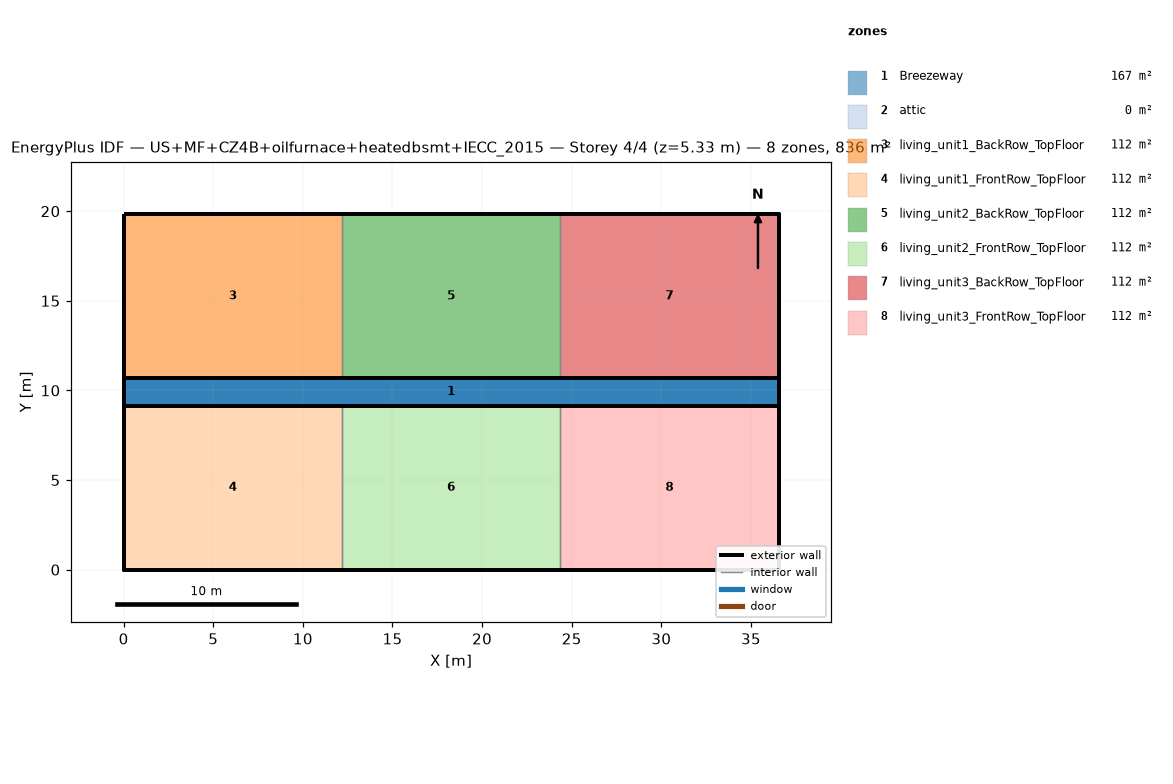
=== STOREY PLAN SPEC (per zone: floor XY polygon, exterior-wall plan segments, windows/doors) ===
zone 1: Breezeway  (167.0 m²)
  floor: (36.54, 9.16) (0.00, 9.16) (0.00, 10.68) (36.54, 10.68)
  floor: (36.54, 9.16) (0.00, 9.16) (0.00, 10.68) (36.54, 10.68)
  floor: (36.54, 9.16) (0.00, 9.16) (0.00, 10.68) (36.54, 10.68)
zone 2: attic  (0.0 m²)
  exterior wall: (36.54, 0.00) – (36.54, 19.84) – (36.54, 9.92)  [29.8 m]
  exterior wall: (0.00, 19.84) – (0.00, 0.00) – (0.00, 9.92)  [29.8 m]
zone 3: living_unit1_BackRow_TopFloor  (111.5 m²)
  floor: (12.18, 10.68) (0.00, 10.68) (0.00, 19.84) (12.18, 19.84)
  exterior wall: (12.18, 19.84) – (0.00, 19.84)  [12.2 m]
  exterior wall: (0.00, 19.84) – (0.00, 10.68)  [9.2 m]
  exterior wall: (0.00, 10.68) – (12.18, 10.68)  [12.2 m]
  interior walls: 1
zone 4: living_unit1_FrontRow_TopFloor  (111.5 m²)
  floor: (12.18, 0.00) (0.00, 0.00) (0.00, 9.16) (12.18, 9.16)
  exterior wall: (0.00, 0.00) – (12.18, 0.00)  [12.2 m]
  exterior wall: (0.00, 9.16) – (0.00, 0.00)  [9.2 m]
  exterior wall: (12.18, 9.16) – (0.00, 9.16)  [12.2 m]
  interior walls: 1
zone 5: living_unit2_BackRow_TopFloor  (111.5 m²)
  floor: (24.36, 10.68) (12.18, 10.68) (12.18, 19.84) (24.36, 19.84)
  exterior wall: (12.18, 10.68) – (24.36, 10.68)  [12.2 m]
  exterior wall: (24.36, 19.84) – (12.18, 19.84)  [12.2 m]
  interior walls: 2
zone 6: living_unit2_FrontRow_TopFloor  (111.5 m²)
  floor: (24.36, 0.00) (12.18, 0.00) (12.18, 9.16) (24.36, 9.16)
  exterior wall: (12.18, 0.00) – (24.36, 0.00)  [12.2 m]
  exterior wall: (24.36, 9.16) – (12.18, 9.16)  [12.2 m]
  interior walls: 2
zone 7: living_unit3_BackRow_TopFloor  (111.5 m²)
  floor: (36.54, 10.68) (24.36, 10.68) (24.36, 19.84) (36.54, 19.84)
  exterior wall: (36.54, 10.68) – (36.54, 19.84)  [9.2 m]
  exterior wall: (36.54, 19.84) – (24.36, 19.84)  [12.2 m]
  exterior wall: (24.36, 10.68) – (36.54, 10.68)  [12.2 m]
  interior walls: 1
zone 8: living_unit3_FrontRow_TopFloor  (111.5 m²)
  floor: (36.54, 0.00) (24.36, 0.00) (24.36, 9.16) (36.54, 9.16)
  exterior wall: (24.36, 0.00) – (36.54, 0.00)  [12.2 m]
  exterior wall: (36.54, 0.00) – (36.54, 9.16)  [9.2 m]
  exterior wall: (36.54, 9.16) – (24.36, 9.16)  [12.2 m]
  interior walls: 1

=== DERIVED (storey summary) ===
Building: US+MF+CZ4B+oilfurnace+heatedbsmt+IECC_2015
Storey: 4 of 4  (floor level z = 5.33 m)
Storey gross floor area: 836.2 m²
Zones on this storey: 8
  - Breezeway: floor 167.0 m²
  - attic: floor 0.0 m²; exterior wall 59.5 m (81.9 m²); WWR 0.0%
  - living_unit1_BackRow_TopFloor: floor 111.5 m²; exterior wall 33.5 m (86.9 m²); WWR 0.0%
  - living_unit1_FrontRow_TopFloor: floor 111.5 m²; exterior wall 33.5 m (86.9 m²); WWR 0.0%
  - living_unit2_BackRow_TopFloor: floor 111.5 m²; exterior wall 24.4 m (63.1 m²); WWR 0.0%
  - living_unit2_FrontRow_TopFloor: floor 111.5 m²; exterior wall 24.4 m (63.1 m²); WWR 0.0%
  - living_unit3_BackRow_TopFloor: floor 111.5 m²; exterior wall 33.5 m (86.9 m²); WWR 0.0%
  - living_unit3_FrontRow_TopFloor: floor 111.5 m²; exterior wall 33.5 m (86.9 m²); WWR 0.0%
Zone adjacency (shared interzone walls):
  - living_unit1_BackRow_TopFloor ↔ living_unit2_BackRow_TopFloor
  - living_unit1_FrontRow_TopFloor ↔ living_unit2_FrontRow_TopFloor
  - living_unit2_BackRow_TopFloor ↔ living_unit3_BackRow_TopFloor
  - living_unit2_FrontRow_TopFloor ↔ living_unit3_FrontRow_TopFloor